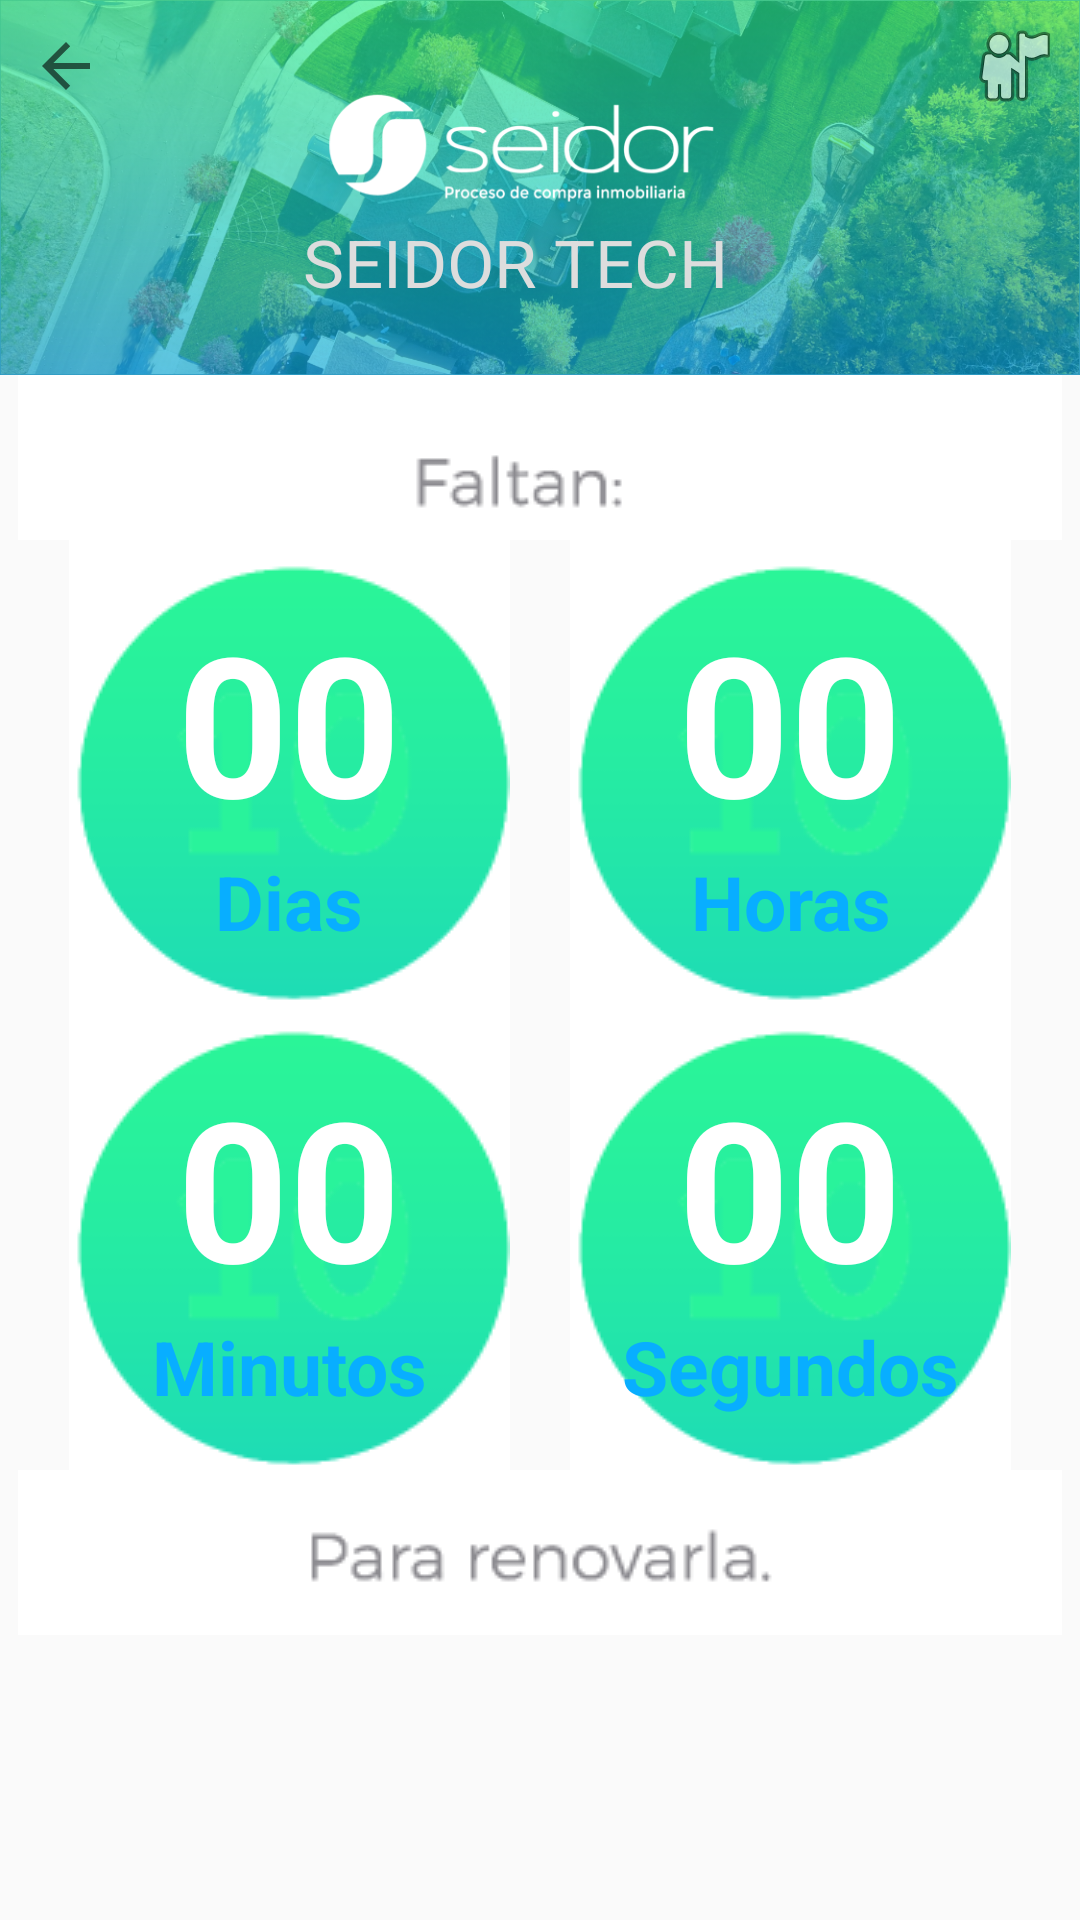

The Android layout XML behind this screen, and the referenced resources:
<!-- AndroidManifest.xml: application theme AppTheme -->
<!-- res/layout/activity_membresia_pagada.xml -->
<?xml version="1.0" encoding="utf-8"?>
<RelativeLayout xmlns:android="http://schemas.android.com/apk/res/android"
    xmlns:app="http://schemas.android.com/apk/res-auto"
    xmlns:tools="http://schemas.android.com/tools"
    android:layout_width="match_parent"
    android:layout_height="match_parent"
    tools:context=".MembresiaPagada">

    <LinearLayout
        android:id="@+id/linearToolbar"
        android:layout_width="match_parent"
        android:layout_height="wrap_content"
        android:layout_alignParentTop="true"
        android:orientation="vertical">

        <include
            android:id="@+id/toolbar"
            layout="@layout/toolbar" />
    </LinearLayout>

    <ImageView
        android:id="@+id/imageView19"
        android:layout_width="wrap_content"
        android:layout_height="wrap_content"
        android:layout_below="@+id/linearToolbar"
        android:layout_centerHorizontal="true"
        app:srcCompat="@drawable/faltan" />

    <LinearLayout
        android:id="@+id/relativeLayout"
        android:layout_width="match_parent"
        android:layout_height="wrap_content"
        android:layout_below="@id/imageView19"
        android:layout_centerHorizontal="true"
        android:layout_marginStart="15dp"
        android:layout_marginEnd="15dp"
        android:gravity="center"
        android:orientation="vertical">

        <LinearLayout
            android:id="@+id/LinearLayout"
            android:layout_width="match_parent"
            android:layout_height="wrap_content"
            android:layout_weight="1"
            android:gravity="center"
            android:orientation="horizontal">


            <TextView
                android:id="@+id/tvhappyevent"
                android:layout_width="wrap_content"
                android:layout_height="wrap_content"
                android:gravity="center"
                android:paddingLeft="50dp"
                android:singleLine="true"
                android:text="Merry Christmas 2018!"
                android:textColor="@color/titulos"
                android:textSize="24sp"
                android:textStyle="bold"
                android:visibility="gone" />

            <LinearLayout
                android:id="@+id/LinearLayout10"
                android:layout_width="wrap_content"
                android:layout_height="wrap_content"
                android:layout_marginEnd="10dp"
                android:background="@drawable/circuloverde"
                android:gravity="center"
                android:orientation="vertical">

                <TextView
                    android:id="@+id/txtTimerDay"
                    android:layout_width="wrap_content"
                    android:layout_height="wrap_content"
                    android:gravity="center"
                    android:text="00"
                    android:textAlignment="center"
                    android:textAppearance="?android:attr/textAppearanceLarge"
                    android:textColor="#FFFFFF"
                    android:textSize="65sp"
                    android:textStyle="bold" />

                <TextView
                    android:id="@+id/txt_TimerDay"
                    android:layout_width="match_parent"
                    android:layout_height="wrap_content"
                    android:gravity="center_horizontal"
                    android:text="Dias"
                    android:textAlignment="center"
                    android:textAppearance="?android:attr/textAppearanceSmall"
                    android:textColor="@color/titulos"
                    android:textSize="25sp"
                    android:textStyle="bold" />
            </LinearLayout>

            <LinearLayout
                android:id="@+id/LinearLayout11"
                android:layout_width="wrap_content"
                android:layout_height="wrap_content"
                android:layout_marginStart="10dp"
                android:background="@drawable/circuloverde"
                android:gravity="center"
                android:orientation="vertical">

                <TextView
                    android:id="@+id/txtTimerHour"
                    android:layout_width="wrap_content"
                    android:layout_height="wrap_content"
                    android:gravity="center"
                    android:text="00"
                    android:textAlignment="center"
                    android:textAppearance="?android:attr/textAppearanceLarge"
                    android:textColor="#FFFFFF"
                    android:textSize="65sp"
                    android:textStyle="bold" />

                <TextView
                    android:id="@+id/txt_TimerHour"
                    android:layout_width="match_parent"
                    android:layout_height="wrap_content"
                    android:gravity="center_horizontal"
                    android:text="Horas"
                    android:textAlignment="center"
                    android:textAppearance="?android:attr/textAppearanceSmall"
                    android:textColor="@color/titulos"
                    android:textSize="25sp"
                    android:textStyle="bold" />
            </LinearLayout>

        </LinearLayout>

        <LinearLayout
            android:id="@+id/LinearLayout23"
            android:layout_width="match_parent"
            android:layout_height="wrap_content"
            android:layout_weight="1"
            android:gravity="center"
            android:orientation="horizontal">

            <LinearLayout
                android:id="@+id/LinearLayout12"
                android:layout_width="wrap_content"
                android:layout_height="wrap_content"
                android:layout_marginEnd="10dp"
                android:background="@drawable/circuloverde"
                android:gravity="center"
                android:orientation="vertical">

                <TextView
                    android:id="@+id/txtTimerMinute"
                    android:layout_width="wrap_content"
                    android:layout_height="wrap_content"
                    android:gravity="center"
                    android:text="00"
                    android:textAlignment="center"
                    android:textAppearance="?android:attr/textAppearanceLarge"
                    android:textColor="#FFFFFF"
                    android:textSize="65sp"
                    android:textStyle="bold" />

                <TextView
                    android:id="@+id/txt_TimerMinute"
                    android:layout_width="match_parent"
                    android:layout_height="wrap_content"
                    android:gravity="center_horizontal"
                    android:text="Minutos"
                    android:textAlignment="center"
                    android:textAppearance="?android:attr/textAppearanceSmall"
                    android:textColor="@color/titulos"
                    android:textSize="25sp"
                    android:textStyle="bold" />
            </LinearLayout>

            <LinearLayout
                android:id="@+id/LinearLayout13"
                android:layout_width="wrap_content"
                android:layout_height="wrap_content"
                android:layout_marginStart="10dp"
                android:background="@drawable/circuloverde"
                android:gravity="center"
                android:orientation="vertical">

                <TextView
                    android:id="@+id/txtTimerSecond"
                    android:layout_width="wrap_content"
                    android:layout_height="wrap_content"
                    android:gravity="center"
                    android:text="00"
                    android:textAlignment="center"
                    android:textAppearance="?android:attr/textAppearanceLarge"
                    android:textColor="#FFFFFF"
                    android:textSize="65sp"
                    android:textStyle="bold" />

                <TextView
                    android:id="@+id/txt_TimerSecond"
                    android:layout_width="match_parent"
                    android:layout_height="wrap_content"
                    android:gravity="center_horizontal"
                    android:text="Segundos"
                    android:textAlignment="center"
                    android:textAppearance="?android:attr/textAppearanceSmall"
                    android:textColor="@color/titulos"
                    android:textSize="25sp"
                    android:textStyle="bold" />
            </LinearLayout>
        </LinearLayout>
    </LinearLayout>

    <ImageView
        android:id="@+id/imageView20"
        android:layout_width="wrap_content"
        android:layout_height="wrap_content"
        android:layout_below="@id/relativeLayout"
        android:layout_centerHorizontal="true"
        app:srcCompat="@drawable/renovar" />

</RelativeLayout>
<!-- res/layout/toolbar.xml (included above) -->
<?xml version="1.0" encoding="utf-8"?>
<LinearLayout xmlns:android="http://schemas.android.com/apk/res/android"
    android:layout_width="match_parent"
    android:layout_height="125dp"
    android:background="@drawable/header4"
    android:orientation="horizontal"
    android:paddingStart="10dp"
    android:paddingTop="10dp"
    android:paddingEnd="10dp">


    <LinearLayout
        android:layout_width="match_parent"
        android:layout_height="wrap_content"
        android:layout_weight="1"
        android:gravity="start">

        <ImageButton
            android:id="@+id/atrasToolbar"
            android:layout_width="24dp"
            android:layout_height="24dp"
            android:background="?attr/selectableItemBackgroundBorderless"
            android:src="?attr/homeAsUpIndicator" />

    </LinearLayout>


    <LinearLayout
        android:layout_width="wrap_content"
        android:layout_height="match_parent"
        android:orientation="vertical">

        <TextView
            android:id="@+id/encabezadoToolbar"
            android:layout_width="158dp"
            android:layout_height="81dp"
            android:layout_marginTop="40dp"
            android:layout_weight="2"
            android:gravity="center_vertical"
            android:text="SEIDOR TECH"
            android:textColor="@color/encabezadostoolbar"
            android:textScaleX="1.05"
            android:textSize="22sp" />
    </LinearLayout>


    <LinearLayout
        android:layout_width="match_parent"
        android:layout_height="wrap_content"
        android:layout_weight="1"
        android:gravity="end">

        <ImageButton
            android:id="@+id/usuarioToolbar"
            android:layout_width="24dp"
            android:layout_height="24dp"
            android:background="?attr/selectableItemBackgroundBorderless"
            android:src="@android:drawable/ic_menu_myplaces" />

    </LinearLayout>


</LinearLayout>
<!-- resources referenced by this layout -->
<resources>
  <color name="colorAccent">#00BCD4</color>
  <color name="encabezadostoolbar">#DDDDDD</color>
  <color name="titulos">#08AEFF</color>
  <!-- drawable circuloverde: png bitmap (drawable, 6087 bytes) -->
  <!-- drawable faltan: png bitmap (drawable, 3165 bytes) -->
  <!-- drawable header: png bitmap (drawable, 721046 bytes) -->
  <!-- drawable header4: png bitmap (drawable, 714941 bytes) -->
  <!-- drawable renovar: png bitmap (drawable, 4613 bytes) -->
  <style name="AppTheme" parent="Theme.AppCompat.Light.DarkActionBar">
          <item name="colorPrimary">@color/colorPrimary</item>
          <item name="colorPrimaryDark">@color/colorPrimaryDark</item>
          <item name="colorAccent">@color/colorAccent</item>
          <item name="windowNoTitle">true</item>
          <item name="windowActionBar">false</item>
          <item name="android:windowFullscreen">true</item>
      </style>
  <color name="colorPrimary">#008577</color>
  <color name="colorPrimaryDark">#00574B</color>
</resources>
